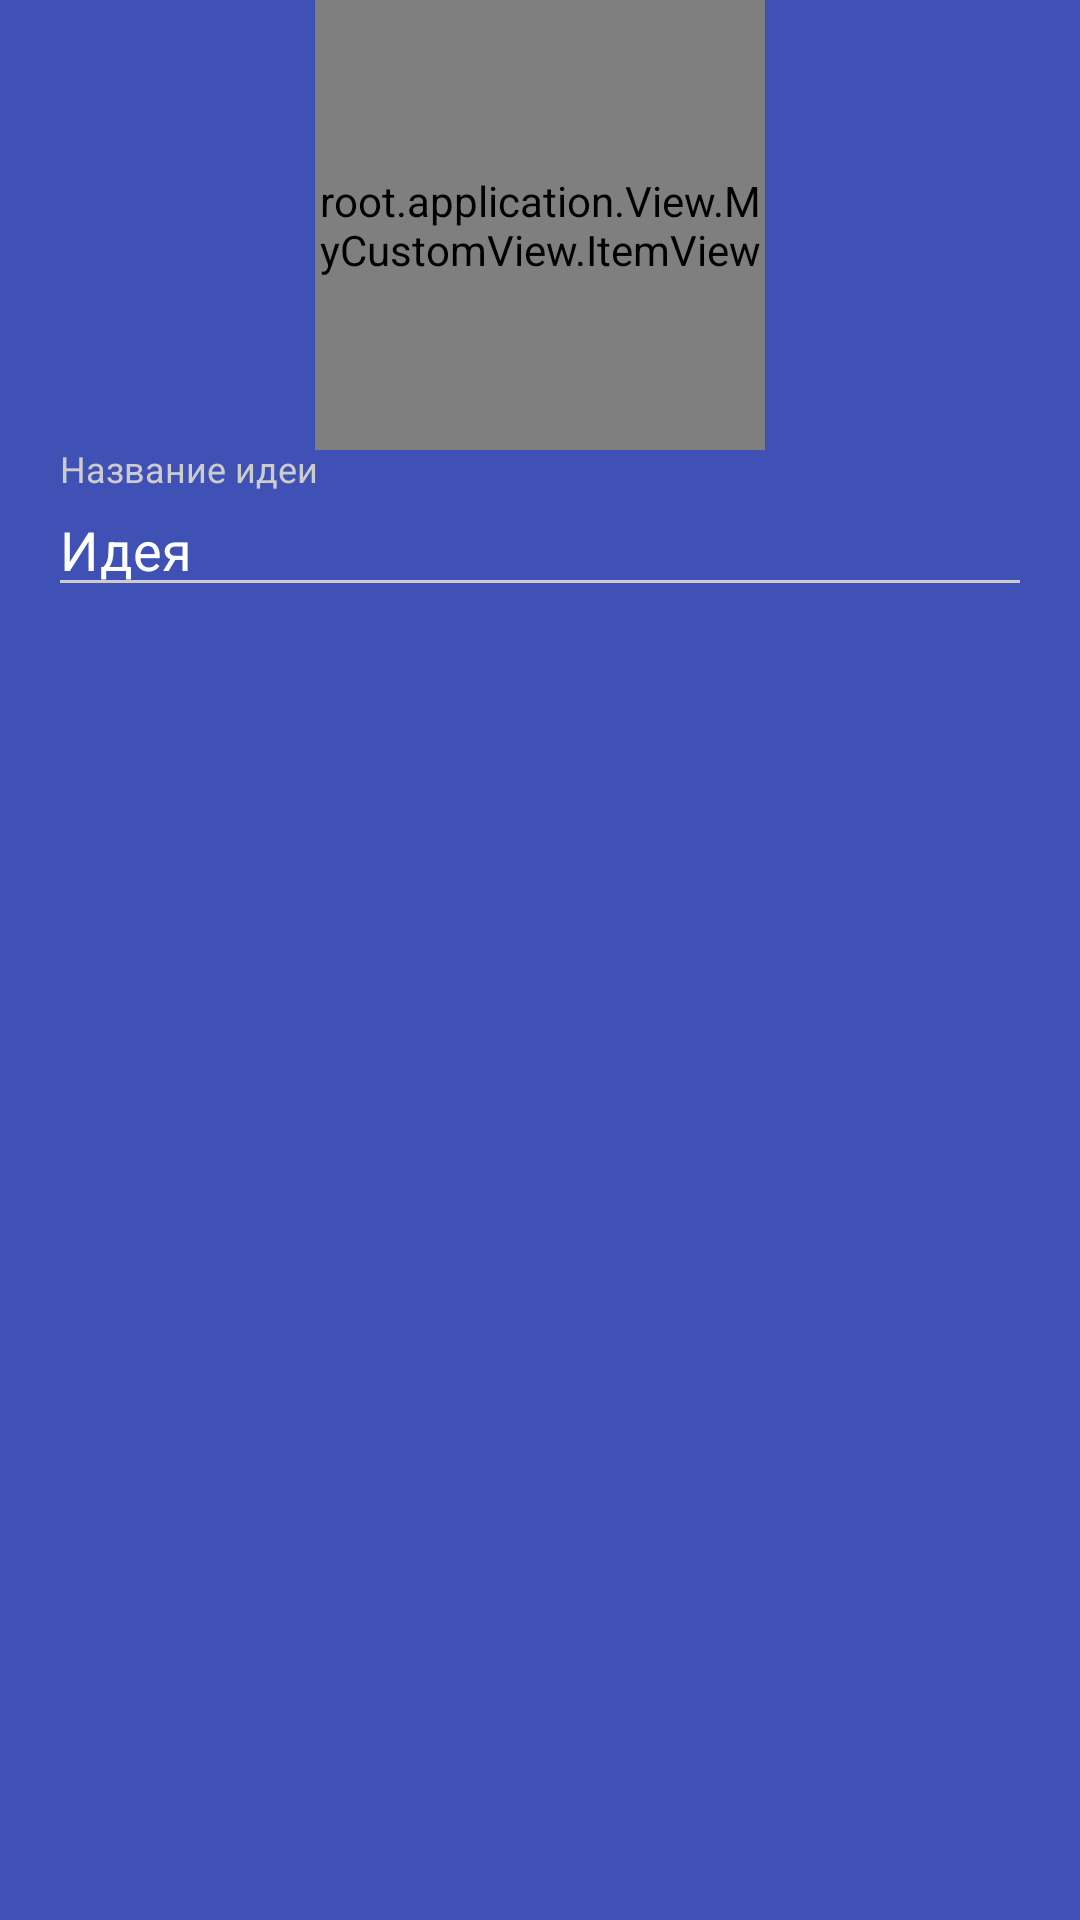

Produce the Android XML layout that renders to this screen, including the resource entries it uses.
<!-- AndroidManifest.xml: application theme AppTheme -->
<!-- res/layout/fragment_edit_text.xml -->
<ScrollView xmlns:android="http://schemas.android.com/apk/res/android"
    android:layout_width="match_parent"
    android:layout_height="match_parent" >
<RelativeLayout xmlns:android="http://schemas.android.com/apk/res/android"
    xmlns:tools="http://schemas.android.com/tools"
    android:layout_width="match_parent"
    android:layout_height="wrap_content"
    tools:context="root.application.View.Dialog.CreateMindMapDialog.EditTextFragment"
    android:background="@color/primary"
    >

    <root.application.View.MyCustomView.ItemView
        android:layout_width="150dp"
        android:layout_height="150dp"
        android:layout_centerHorizontal="true"
        android:id="@+id/itemView"
        />
    <android.support.design.widget.TextInputLayout
        android:layout_width="match_parent"
        android:layout_height="wrap_content"
        android:layout_below="@id/itemView"
        android:layout_centerHorizontal="true"
        android:layout_marginLeft="16dp"
        android:layout_marginRight="16dp"
        >

        <EditText
            android:layout_width="match_parent"
            android:layout_height="match_parent"
            android:hint="Название идеи"
            android:text="Идея"
            android:inputType="textVisiblePassword"
            android:textColor="@color/white"
            android:id = "@+id/editText"
            />

    </android.support.design.widget.TextInputLayout>



</RelativeLayout>
</ScrollView>
<!-- resources referenced by this layout -->
<resources>
  <color name="primary">#3F51B5</color>
  <color name="white">#FFFFFF</color>
  <style name="AppTheme" parent="Theme.AppCompat.NoActionBar">
          <item name="colorPrimary">@color/primary</item>
          <item name="colorPrimaryDark">@color/primary_dark</item>
          <item name="colorAccent">@color/accent</item>
  
          <item name="android:windowBackground">@color/primary</item>
  
          <item name="colorControlNormal">@color/iron</item>
          <item name="colorControlActivated">@color/white</item>
          <item name="colorControlHighlight">@color/white</item>
          <item name="android:textColorHint">@color/iron</item>
  
          <item name="colorButtonNormal">@color/primary_darker</item>
          <item name="android:colorButtonNormal">@color/primary_darker</item>
  
      </style>
  <color name="primary_dark">#303F9F</color>
  <color name="accent">#FF4081</color>
  <color name="iron">#CCCCCC</color>
  <color name="primary_darker">#303F9F</color>
</resources>
